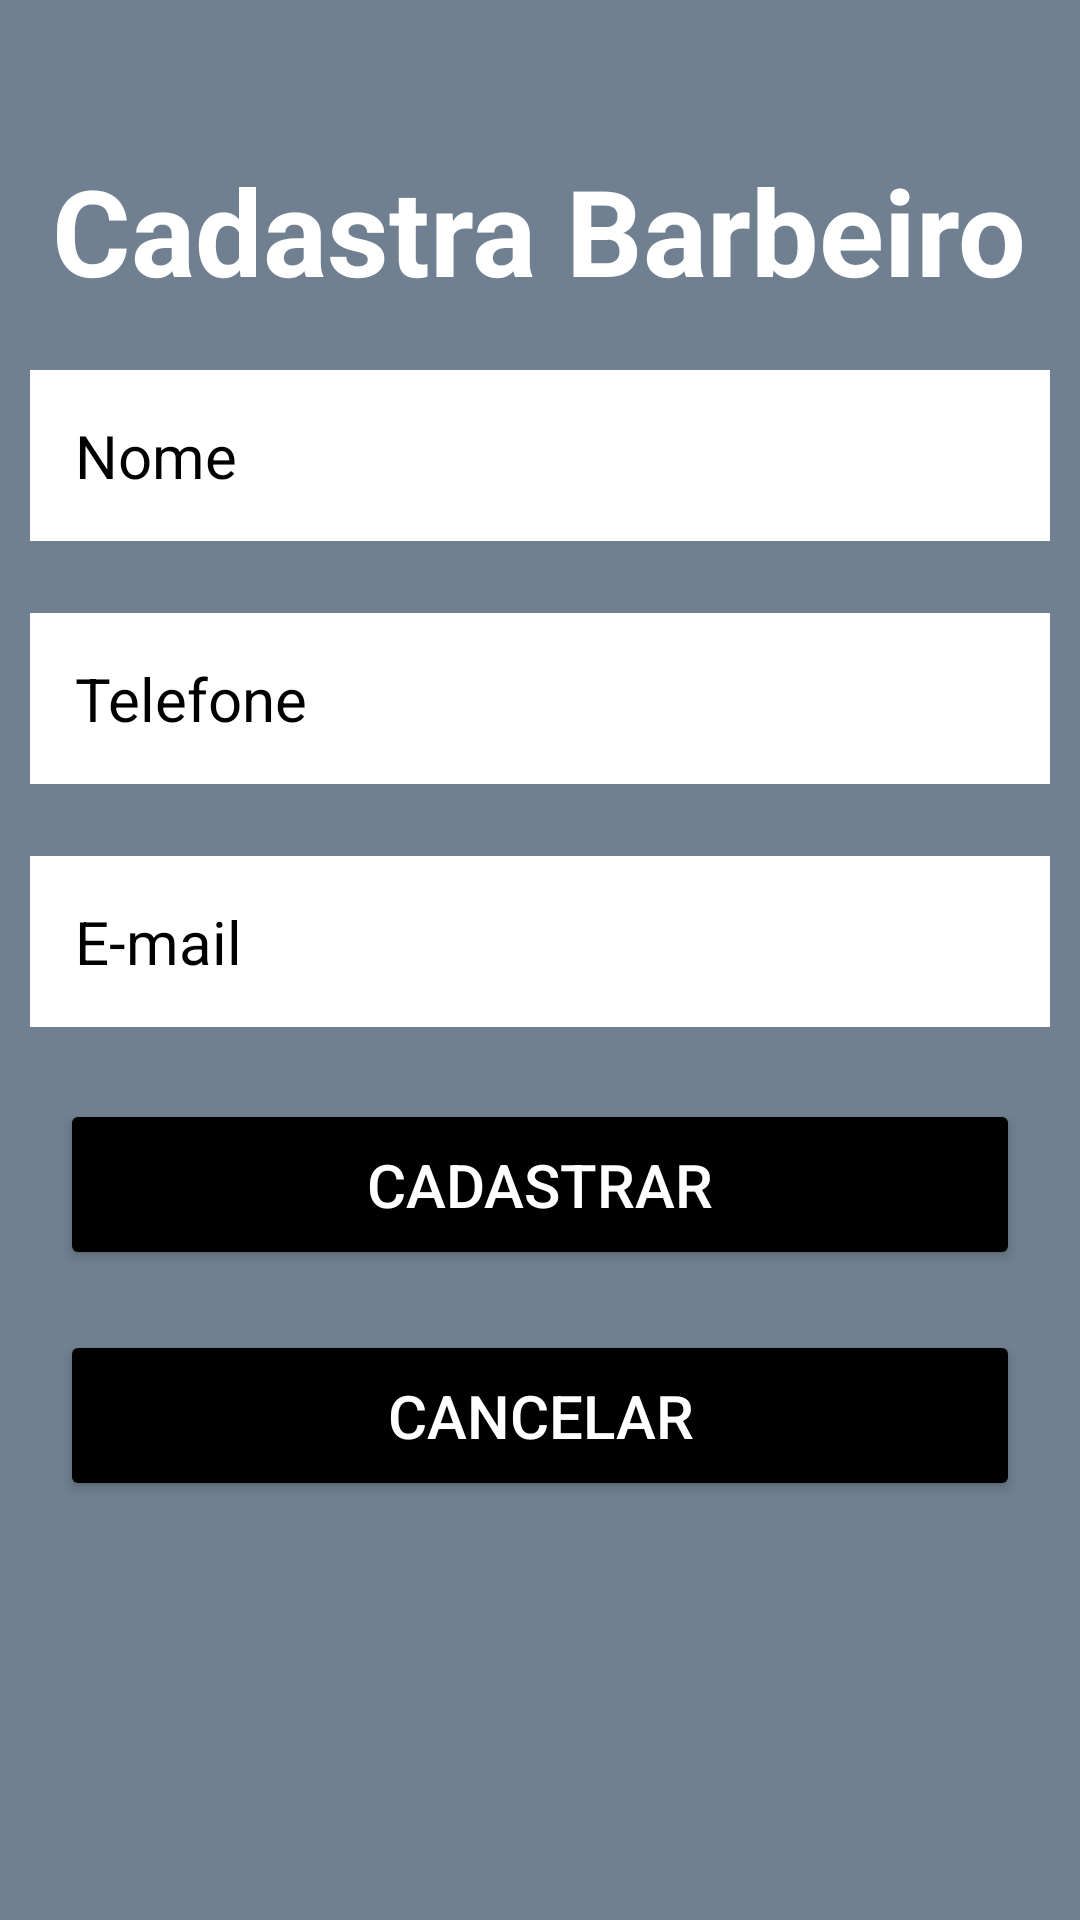

Write the Android layout XML for this screen, with the resource values it uses.
<!-- AndroidManifest.xml: application theme Theme.DuBeardIFSC -->
<!-- res/layout/activity_cadastra_barbeiro.xml -->
<?xml version="1.0" encoding="utf-8"?>
<LinearLayout xmlns:android="http://schemas.android.com/apk/res/android"
    xmlns:app="http://schemas.android.com/apk/res-auto"
    xmlns:tools="http://schemas.android.com/tools"
    tools:context=".activity.barber.page.CadastraBarbeiro"
    android:layout_width="match_parent"
    android:layout_height="match_parent"
    android:background="@color/cinza"
    android:orientation="vertical">

    <TextView
        android:layout_width="wrap_content"
        android:layout_height="wrap_content"
        android:layout_gravity="center"
        android:gravity="center"
        android:text="Cadastra Barbeiro"
        android:layout_marginTop="50dp"
        android:textColor="@color/white"
        android:textSize="40sp"
        android:textStyle="bold" />

    <EditText
        android:id="@+id/editNome"
        android:layout_width="match_parent"
        android:layout_height="wrap_content"
        android:layout_marginStart="10dp"
        android:layout_marginEnd="10dp"
        android:layout_marginTop="20dp"
        android:layout_marginBottom="24dp"
        android:background="@color/white"
        android:hint="Nome"
        android:padding="15dp"
        android:textColorHint="@color/black"
        android:textSize="20dp" />

    <EditText
        android:id="@+id/editTelefone"
        android:layout_width="match_parent"
        android:layout_height="wrap_content"
        android:layout_marginStart="10dp"
        android:layout_marginEnd="10dp"
        android:layout_marginBottom="24dp"
        android:background="@color/white"
        android:hint="Telefone"
        android:padding="15dp"
        android:textColorHint="@color/black"
        android:textSize="20dp" />

    <EditText
        android:id="@+id/editEmail"
        android:layout_width="match_parent"
        android:layout_height="wrap_content"
        android:layout_marginStart="10dp"
        android:layout_marginEnd="10dp"
        android:layout_marginBottom="24dp"
        android:background="@color/white"
        android:hint="E-mail"
        android:padding="15dp"
        android:textColorHint="@color/black"
        android:textSize="20dp" />

    <Button
        android:id="@+id/btCadastraBarbeiro"
        android:layout_width="match_parent"
        android:layout_height="wrap_content"
        android:layout_marginStart="20dp"
        android:layout_marginEnd="20dp"
        android:backgroundTint="@color/black"
        android:textColor="@color/white"
        android:padding="15dp"
        android:text="Cadastrar"
        android:textSize="20dp" />

    <Button
        android:id="@+id/btCancelar"
        android:layout_width="match_parent"
        android:layout_height="wrap_content"
        android:layout_marginStart="20dp"
        android:layout_marginTop="20dp"
        android:layout_marginEnd="20dp"
        android:layout_marginBottom="24dp"
        android:backgroundTint="@color/black"
        android:padding="15dp"
        android:text="Cancelar"
        android:textColor="@color/white"
        android:textSize="20dp" />

    <Button
        android:id="@+id/btvoltar"
        android:layout_width="151dp"
        android:layout_height="wrap_content"
        android:layout_marginStart="20dp"
        android:layout_marginTop="90dp"
        android:layout_marginEnd="20dp"
        android:layout_marginBottom="24dp"
        android:backgroundTint="@color/black"
        android:padding="15dp"
        android:text="Voltar"
        android:textSize="20dp" />

</LinearLayout>
<!-- resources referenced by this layout -->
<resources>
  <color name="black">#FF000000</color>
  <color name="cinza">#708090</color>
  <color name="white">#FFFFFFFF</color>
  <style name="Theme.DuBeardIFSC" parent="Base.Theme.DuBeardIFSC" />
  <style name="Base.Theme.DuBeardIFSC" parent="Theme.Material3.DayNight.NoActionBar">
          
          
      </style>
</resources>
